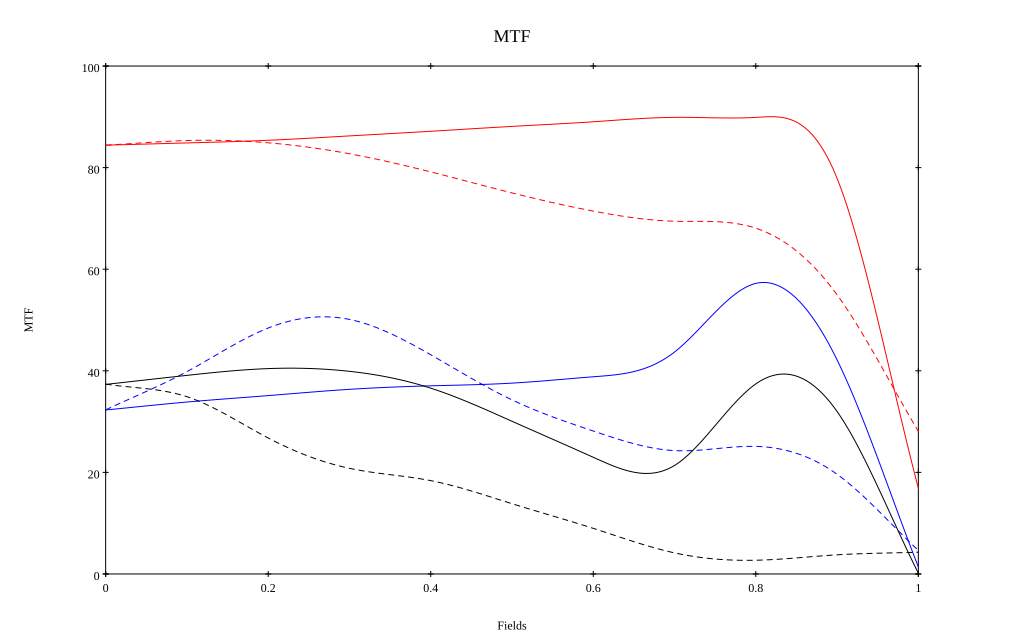

Values plotted in this chart, from the file beside it:
, 0, 0.1, 0.2, 0.3, 0.4, 0.5, 0.6, 0.7, 0.8, 0.9, 1
10 sag, 0.844, 0.849, 0.854, 0.862, 0.872, 0.881, 0.89, 0.899, 0.899, 0.779, 0.169
10 tan, 0.844, 0.853, 0.849, 0.827, 0.792, 0.75, 0.714, 0.694, 0.681, 0.55, 0.281
30 sag, 0.323, 0.339, 0.351, 0.364, 0.37, 0.376, 0.388, 0.437, 0.572, 0.421, 0.014
30 tan, 0.323, 0.398, 0.484, 0.501, 0.432, 0.343, 0.281, 0.243, 0.251, 0.196, 0.046
50 sag, 0.373, 0.391, 0.404, 0.399, 0.366, 0.301, 0.23, 0.214, 0.374, 0.32, 0.002
50 tan, 0.374, 0.349, 0.268, 0.208, 0.184, 0.138, 0.09, 0.042, 0.027, 0.038, 0.043
